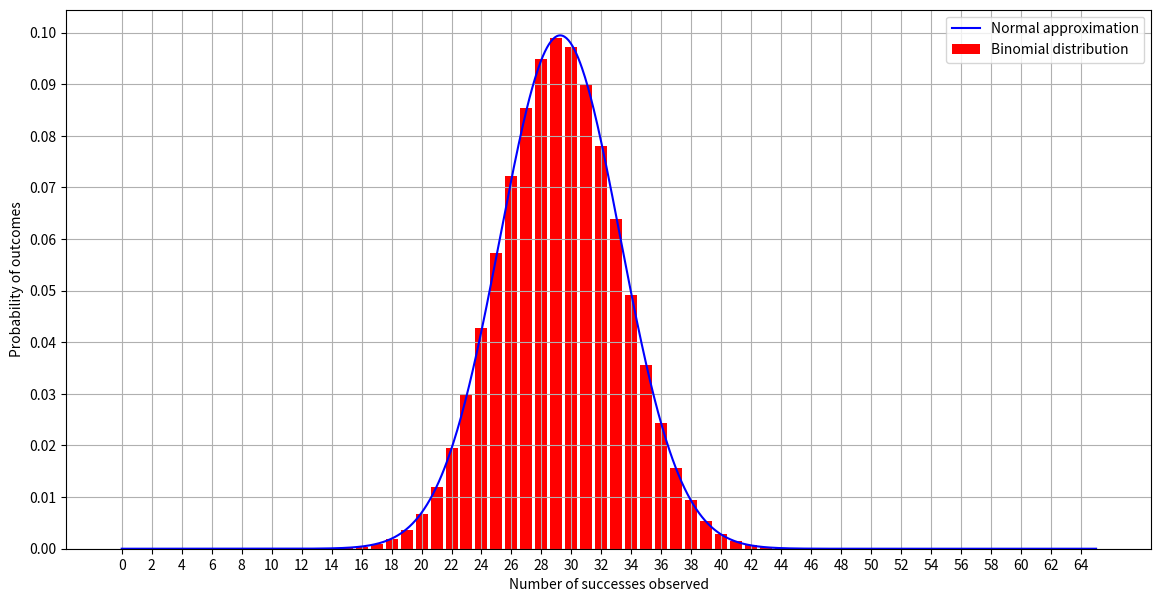
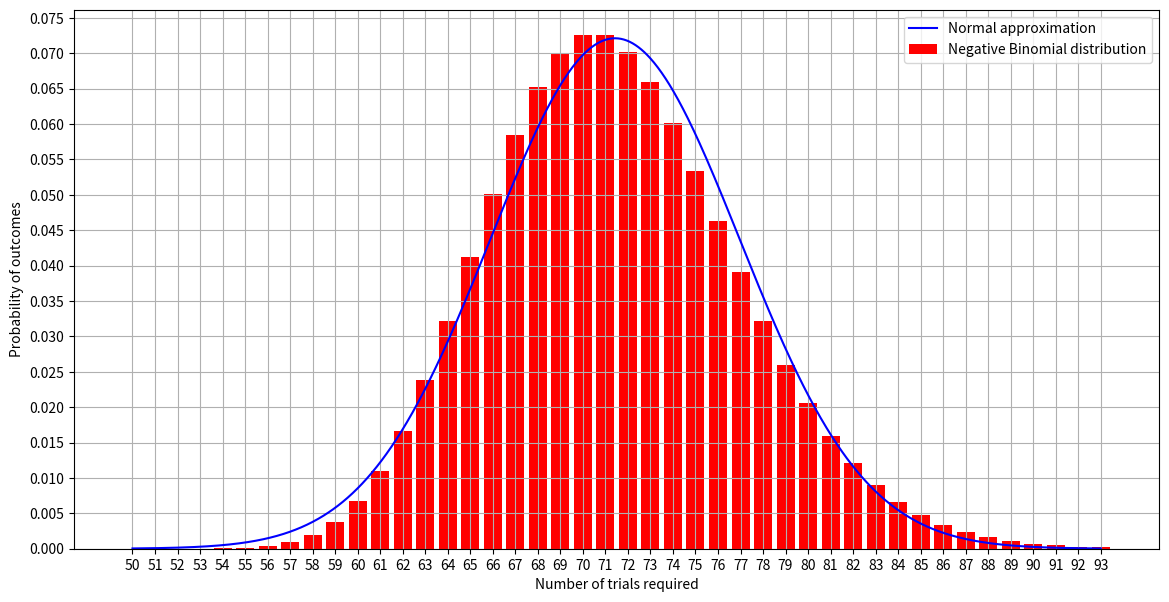
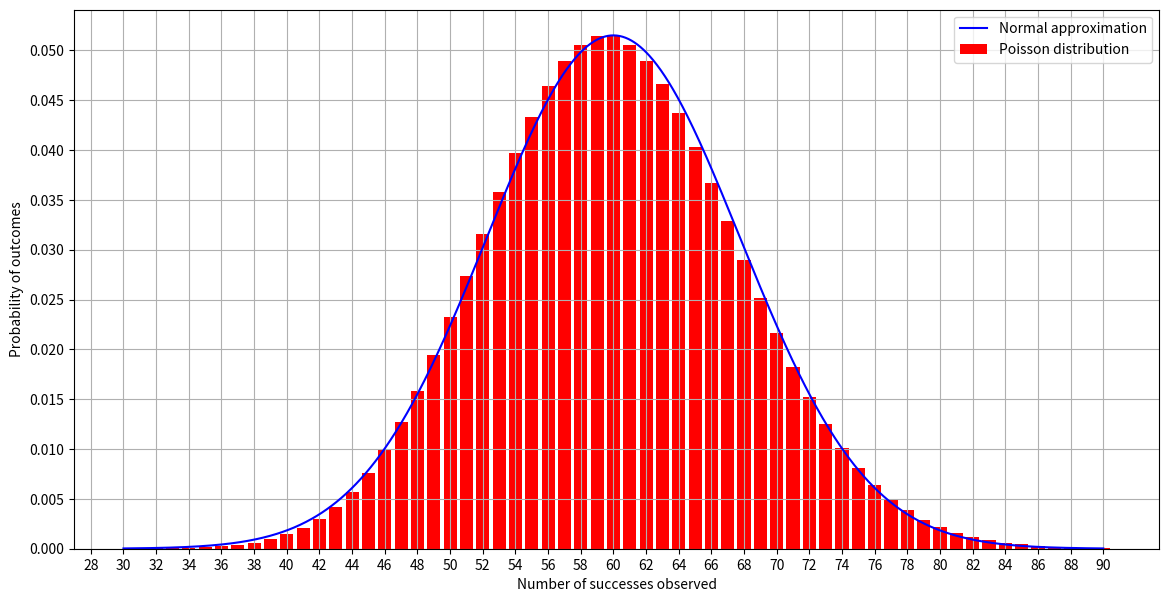
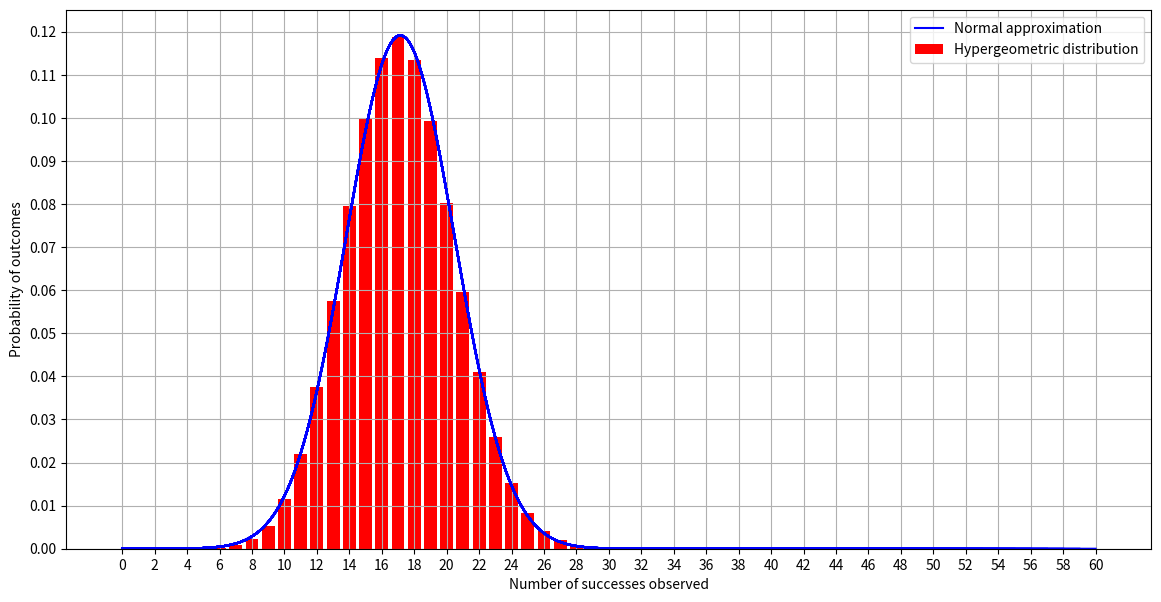
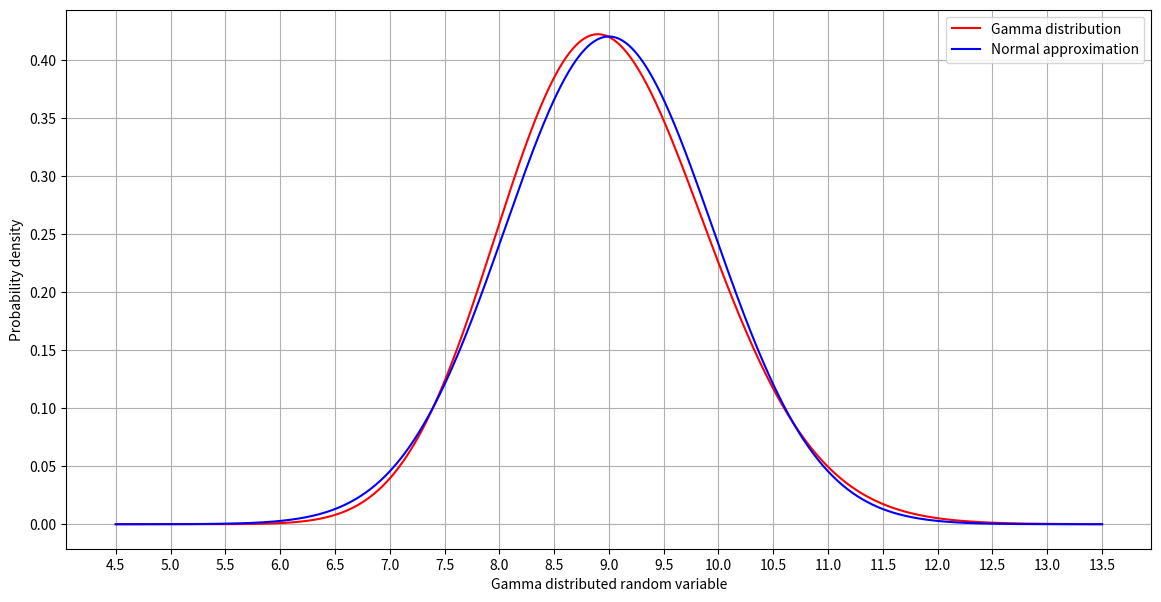
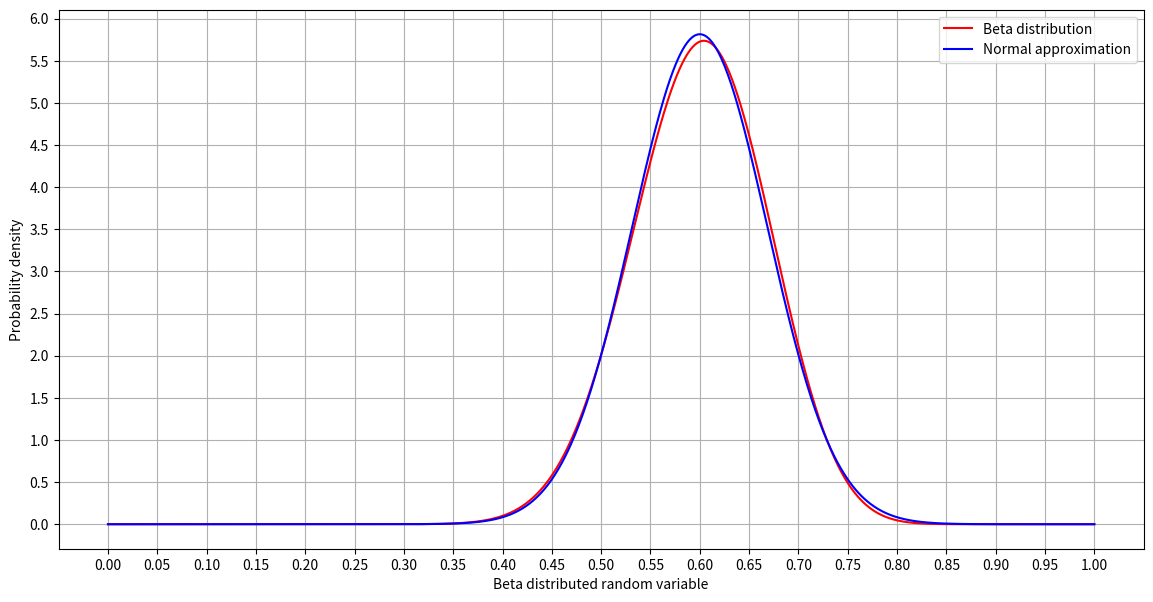
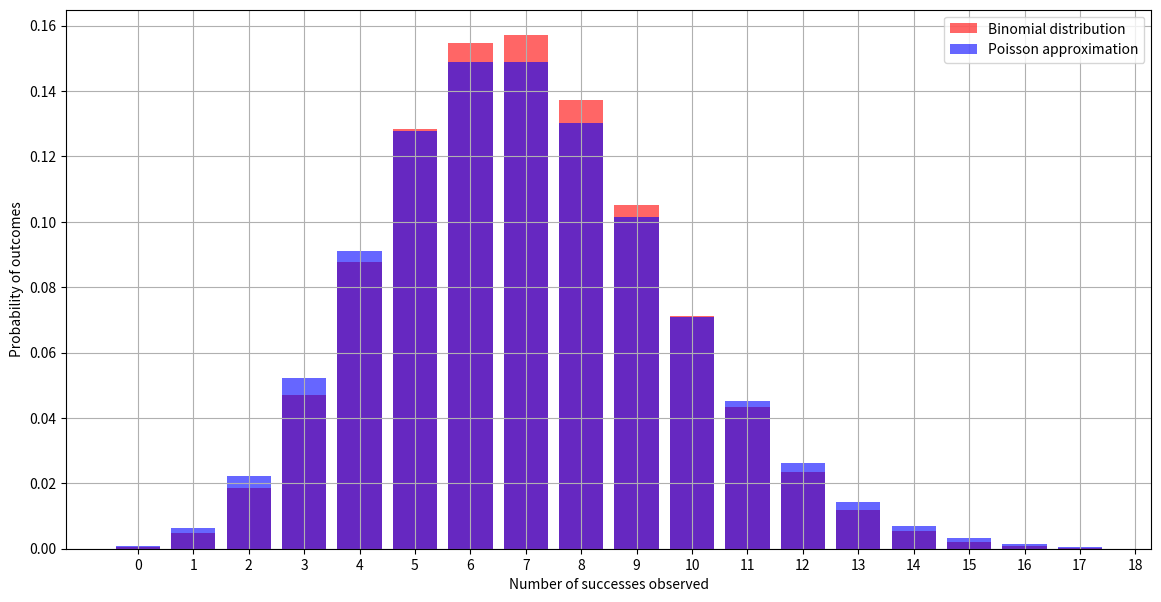
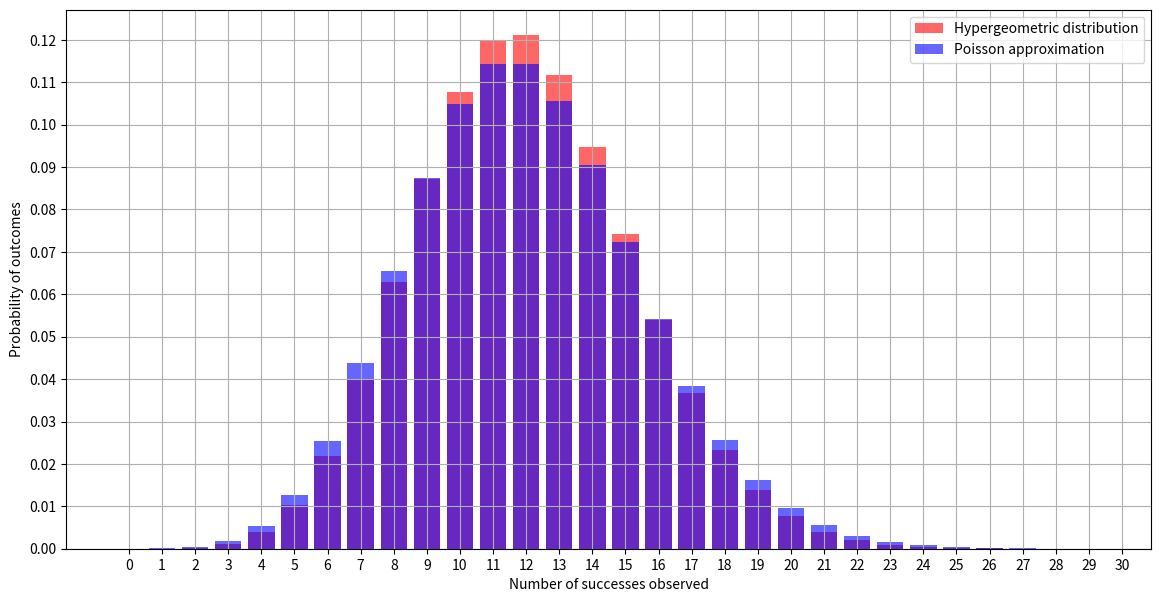
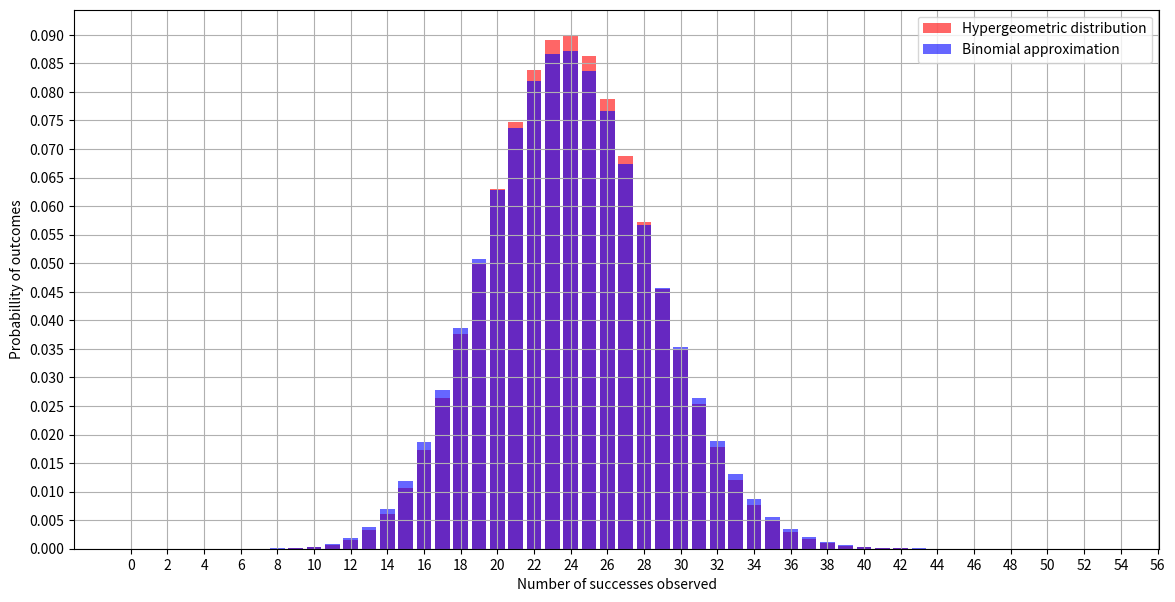

The matplotlib source for these figures, in order:
import numpy as np
import matplotlib.pyplot as plt
from math import factorial as fac
from scipy.special import gamma,beta

pi=np.pi
parameter=(2*pi)**.5
e=np.exp(1)

def Choose(a,b):
    return fac(a)/(fac(b)*fac(a-b))

def Normal(x,mu,sigma):
    u=(x-mu)/sigma
    return 1/(sigma*parameter)*e**(-.5*u**2)

def Binomial(n,p,nums):
    res=[]
    for i in nums:
        res.append(Choose(n,i)*(p**i)*((1-p)**(n-i)))
    return res

def Negative_Binomial(r,p,nums):
    res=[]
    for i in nums:
        res.append(Choose(i-1,r-1)*(p**r)*(1-p)**(i-r))
    return res

def Poisson(l,nums):
    res=[]
    for i in nums:
        res.append(e**(-l)*(l**i)*1/(fac(i)))
    return res

def Hypergeometric(N,K,n,k):
    res=[]
    for i in k:
        res.append((Choose(K,i))*(Choose(N-K,n-i))/(Choose(N,n)))
    return res

def Gamma(x,a,t):
    return (x**(a-1)*e**(-x/t))/((t**a)*gamma(a))

def Beta(x,a,b):
    return (x**(a-1)*(1-x)**(b-1))/beta(a,b)


#Normal approximation for the Binomial distribution
#Works best for n>30 and p≈.5

#Number of trials
n=65
#Probability of success for each trial
p=.45
#Number of observed successes
nums=[]
for i in range(n+1):
    nums.append(i)

#Normal approximation parameters
x=np.linspace(0,n,1000)
mu=n*p
sigma=(n*p*(1-p))**.5

#Grid spacing
xinterval=2
yinterval=.01

plt.figure(figsize=(14,7))
plt.xticks(np.arange(0,n+1,xinterval))
plt.yticks(np.arange(0,1.1,yinterval))
plt.xlabel('Number of successes observed')
plt.ylabel('Probability of outcomes')
plt.bar(nums,Binomial(n,p,nums),label='Binomial distribution',color='r')
plt.plot(x,Normal(x,mu,sigma),label='Normal approximation',color='b')
plt.legend()
plt.grid()
plt.show()

#Error for Normal approximation of the Binomial distribution
#Please run the cell above before running this cell

#Symmetric Standard Deviation spread
multiplier=1

#Bounds of values used for approximation
lower=round(max(mu-multiplier*sigma,0))
upper=round(min(mu+multiplier*sigma,n))

#Range of values used for approximation
values=[]
for i in range(lower,upper+1):
    values.append(i)

#Values used for approximation
binomial_values=Binomial(n,p,values)
normal_values=Normal(np.array(values),mu,sigma)
results=100*np.abs(binomial_values-normal_values)/binomial_values

print(f"Mean of the approximation's discrepancy: {round(np.mean(results),3)}%")
print(f"Median of the approximation's discrepancy: {round(np.median(results),3)}%")
print(f"Standard deviation of the approximation's discrepancy: {round(np.std(results),3)}%")

#Normal approximation for the Negative Binomial distribution
#Works best for r>40 and p<.8

#Number of successful trials
r=50
#Probability of success for each trial
p=.7
#x-axis scale
x=1.3
#Number of trials until r successes
nums=[]
y=round(x*r/p)
for i in range(r,y+1):
    nums.append(i)

#Normal approximation parameters
x=np.linspace(r,y,1000)
mu=r/p
sigma=(r*(1-p)/(p**2))**.5

#Grid spacing
xinterval=1
yinterval=.005

plt.figure(figsize=(14,7))
plt.xticks(np.arange(r,1+y,xinterval))
plt.yticks(np.arange(0,1,yinterval))
plt.xlabel('Number of trials required')
plt.ylabel('Probability of outcomes')
plt.bar(nums,Negative_Binomial(r,p,nums),label='Negative Binomial distribution',color='r')
plt.plot(x,Normal(x,mu,sigma),label='Normal approximation',color='b')
plt.legend()
plt.grid()
plt.show()

#Error for Normal approximation of the Negative Binomial distribution
#Please run the cell above before running this cell

#Symmetric Standard Deviation spread
multiplier=1

#Bounds of values used for approximation
lower=round(max(r,mu-multiplier*sigma))
upper=round(mu+multiplier*sigma)

#Range of values used for approximation
values=[]
for i in range(lower,upper+1):
    values.append(i)

#Values used for approximation
negative_binomial_values=Negative_Binomial(r,p,values)
normal_values=Normal(np.array(values),mu,sigma)
results=100*np.abs(negative_binomial_values-normal_values)/negative_binomial_values

print(f"Mean of the approximation's discrepancy: {round(np.mean(results),3)}%")
print(f"Median of the approximation's discrepancy: {round(np.median(results),3)}%")
print(f"Standard deviation of the approximation's discrepancy: {round(np.std(results),3)}%")

#Normal approximation for the Poisson distribution
#Works best for l>20

#Average number of successes in a given space or time
l=60
#x-axis scale
x=1.5
#Number of observed successes
nums=[]
for i in range(1+round(l/2),1+round(x*l)):
    nums.append(i)

#Normal approximation parameters
mu=l
sigma=l**.5
x=np.linspace(round(l/2),max(nums),1000)

#Grid spacing
xinterval=2
yinterval=.005

plt.figure(figsize=(14,7))
plt.xticks(np.arange(0,max(nums)+xinterval,xinterval))
plt.yticks(np.arange(0,1,yinterval))
plt.xlabel('Number of successes observed')
plt.ylabel('Probability of outcomes')
plt.bar(nums,Poisson(l,nums),label='Poisson distribution',color='r')
plt.plot(x,Normal(x,mu,sigma),label='Normal approximation',color='b')
plt.legend()
plt.grid()
plt.show()

#Error for Normal approximation of the Poisson distribution
#Please run the cell above before running this cell

#Symmetric Standard Deviation spread
multiplier=1

#Bounds of values used for approximation
lower=round(max(0,mu-multiplier*sigma))
upper=round(mu+multiplier*sigma)

#Range of values used for approximation
values=[]
for i in range(lower,upper+1):
    values.append(i)

#Values used for approximation
poisson_values=Poisson(l,values)
normal_values=Normal(np.array(values),mu,sigma)
results=100*np.abs(poisson_values-normal_values)/poisson_values

print(f"Mean of the approximation's discrepancy: {round(np.mean(results),3)}%")
print(f"Median of the approximation's discrepancy: {round(np.median(results),3)}%")
print(f"Standard deviation of the approximation's discrepancy: {round(np.std(results),3)}%")

#Normal approximation for the Hypergeometric distribution
#Works best for N>10n, .1<K/N<.9 and n>30

#Population size
N=700
#Number of successes in population
K=200
#Sample size
n=60
#Number of observed successes in the sample
k=[]
for i in range (1+min(K,n)):
    k.append(i)

#Normal approximation parameters
mu=n*K/N
sigma=((n*K*(N-K)*(N-n))/(N**2*(N-1)))**.5
x=np.linspace(0,k,1000)

#Grid spacing
xinterval=2
yinterval=.01

plt.figure(figsize=(14,7))
plt.xticks(np.arange(0,n+1,xinterval))
plt.yticks(np.arange(0,1,yinterval))
plt.xlabel('Number of successes observed')
plt.ylabel('Probability of outcomes')
plt.bar(k,Hypergeometric(N,K,n,k),label='Hypergeometric distribution',color='r')
plt.plot(x,Normal(x,mu,sigma),color='b')

plt.plot((0),(0),label='Normal approximation',color='b') #here for label

plt.legend()
plt.grid()
plt.show()

#Error for Normal approximation of the Hypergeometric distribution
#Please run the cell above before running this cell

#Symmetric Standard Deviation spread
multiplier=2

#Bounds of values used for approximation
lower=round(max(0,mu-multiplier*sigma))
upper=round(min(n,mu+multiplier*sigma))

#Range of values used for approximation
values=[]
for i in range(lower,upper+1):
    values.append(i)

#Values used for approximation
hypergeometric_values=Hypergeometric(N,K,n,values)
normal_values=Normal(np.array(values),mu,sigma)
results=100*np.abs(hypergeometric_values-normal_values)/hypergeometric_values

print(f"Mean of the approximation's discrepancy: {round(np.mean(results),3)}%")
print(f"Median of the approximation's discrepancy: {round(np.median(results),3)}%")
print(f"Standard deviation of the approximation's discrepancy: {round(np.std(results),3)}%")

#Normal approximation for the Gamma distribution
#Works best for a>40

#Parameter representing the number of successes
a=90
#Parameter representing the average time between successes
t=.1

#Normal approximation parameters
mu=a*t
sigma=(a*t**2)**.5
x=np.linspace(.5*mu,1.5*mu,1000)

#Grid spacing
xinterval=.5
yinterval=.05

plt.figure(figsize=(14,7))
plt.xticks(np.arange(0,2*mu,xinterval))
plt.yticks(np.arange(0,1,yinterval))
plt.xlabel('Gamma distributed random variable')
plt.ylabel('Probability density')
plt.plot(x,Gamma(x,a,t),label='Gamma distribution',color='r')
plt.plot(x,Normal(x,mu,sigma),label='Normal approximation',color='b')
plt.legend()
plt.grid()
plt.show()

#Error for Normal approximation of the Gamma distribution
#Please run the cell above before running this cell

#Symmetric Standard Deviation spread
multiplier=1

#Number of values used for the approximation
spacing=1000

#Bounds of values used for approximation
lower=max(0,mu-multiplier*sigma)
upper=mu+multiplier*sigma

#Range of values used for approximation
values=np.linspace(lower,upper,spacing)

#Values used for approximation
gamma_values=Gamma(values,a,t)
normal_values=Normal(np.array(values),mu,sigma)
results=100*np.abs(gamma_values-normal_values)/gamma_values

print(f"Mean of the approximation's discrepancy: {round(np.mean(results),3)}%")
print(f"Median of the approximation's discrepancy: {round(np.median(results),3)}%")
print(f"Standard deviation of the approximation's discrepancy: {round(np.std(results),3)}%")

#Normal approximation for the Beta distribution
#Works best for a≈b and a,b>10

#Parameters that determine shape and skew
a=30
b=20

#Normal approximation parameters
mu=a/(a+b)
sigma=((a*b)/((a+b)**2*(a+b+1)))**.5
x=np.linspace(0,1,1000)

#Grid spacing
xinterval=.05
yinterval=.5

plt.figure(figsize=(14,7))
plt.xticks(np.arange(0,1.01,xinterval))
plt.yticks(np.arange(0,a+b,yinterval))
plt.xlabel('Beta distributed random variable')
plt.ylabel('Probability density')
plt.plot(x,Beta(x,a,b),label='Beta distribution',color='r')
plt.plot(x,Normal(x,mu,sigma),label='Normal approximation',color='b')
plt.legend()
plt.grid()
plt.show()

#Error for Normal approximation of the Beta distribution
#Please run the cell above before running this cell

#Symmetric Standard Deviation spread
multiplier=1

#Number of values used for approximation
spacing=1000

#Bounds of values used for approximation
lower=max(0,mu-multiplier*sigma)
upper=min(1,mu+multiplier*sigma)

#Range of values used for approximation
values=np.linspace(lower,upper,spacing)

#Values used for approximation
beta_values=Beta(values,a,b)
normal_values=Normal(np.array(values),mu,sigma)
results=100*np.abs(beta_values-normal_values)/beta_values

print(f"Mean of the approximation's discrepancy: {round(np.mean(results),3)}%")
print(f"Median of the approximation's discrepancy: {round(np.median(results),3)}%")
print(f"Standard deviation of the approximation's discrepancy: {round(np.std(results),3)}%")

#Poisson approximation for the Binomial distribution
#Works best for n>50 and p≈0

#Number of trials
n=70
#Probability of success for each trial
p=.1
#x-axis scale
x=2.5
#Approximation for the expected number of observed successes
l=n*p
#Number of observed successes
nums=[]
for i in range(round(x*l)):
    nums.append(i)

#Grid spacing
xinterval=1
yinterval=.02

plt.figure(figsize=(14,7))
plt.xticks(np.arange(0,n,xinterval))
plt.yticks(np.arange(0,1,yinterval))
plt.xlabel('Number of successes observed')
plt.ylabel('Probability of outcomes')
plt.bar(nums,Binomial(n,p,nums),label='Binomial distribution',color='r',alpha=.6)
plt.bar(nums,Poisson(l,nums),label='Poisson approximation',color='b',alpha=.6)
plt.legend()
plt.grid()
plt.show()

#Error for Poisson approximation of the Binomial distribution
#Please run the cell above before running this cell

#Symmetric Standard Deviation spread
multiplier=1

#Poisson approximation parameters
mu=n*p
sigma=mu**.5

#Bounds of values used for approximation
lower=round(max(0,mu-multiplier*sigma))
upper=round(mu+multiplier*sigma)

#Range of values used for approximation
values=[]
for i in range(lower,upper+1):
    values.append(i)

#Values used for approximation
binomial_values=np.array(Binomial(n,p,values))
poisson_values=np.array(Poisson(l,values))
results=100*np.abs(binomial_values-poisson_values)/binomial_values

print(f"Mean of the approximation's discrepancy: {round(np.mean(results),3)}%")
print(f"Median of the approximation's discrepancy: {round(np.median(results),3)}%")
print(f"Standard deviation of the approximation's discrepancy: {round(np.std(results),3)}%")

#Poisson approximation of the Hypergeometric distribution
#Works best for N>20n, K/N<.1 and n>50

#Population size
N=5000
#Number of successes in population
K=400
#Sample size
n=150
#Approximation for the expected number of observed successes in the sample
l=n*K/N
#x-axis scale
x=2.5
#Number of observed successes in sample
k=[]
for i in range(round(x*l)):
    k.append(i)

#Grid spacing
xinterval=1
yinterval=.01

plt.figure(figsize=(14,7))
plt.xticks(np.arange(0,n,xinterval))
plt.yticks(np.arange(0,1,yinterval))
plt.xlabel('Number of successes observed')
plt.ylabel('Probability of outcomes')
plt.bar(k,Hypergeometric(N,K,n,k),label='Hypergeometric distribution',color='r',alpha=.6)
plt.bar(k,Poisson(l,k),label='Poisson approximation',color='b',alpha=.6)
plt.legend()
plt.grid()
plt.show()

#Error for Poisson approximation of the Hypergeometric distribution
#Please run the cell above before running this cell

#Symmetric Standard Deviation spread
multiplier=1

#Poisson approximation parameters
mu=l
sigma=l**.5

#Bounds of values used for approximation
lower=round(max(0,mu-multiplier*sigma))
upper=round(min(n,mu+multiplier*sigma))

#Range of values used for approximation
values=[]
for i in range(lower,upper+1):
    values.append(i)

#Values used for approximation
hypergeometric_values=np.array(Hypergeometric(N,K,n,values))
poisson_values=Poisson(l,values)
results=100*np.abs(hypergeometric_values-poisson_values)/hypergeometric_values

print(f"Mean of the approximation's discrepancy: {round(np.mean(results),3)}%")
print(f"Median of the approximation's discrepancy: {round(np.median(results),3)}%")
print(f"Standard deviation of the approximation's discrepancy: {round(np.std(results),3)}%")

#Binomial approximation of the Hypergeometric distribution
#Works best for N>10n and n>50

#Population size
N=3000
#Number of successes in population
K=400
#Sample size
n=180
#Approximation for the probability of an observed success
p=K/N
#x-axis scale
x=.3
#Number of observed successes in sample
k=[]
for i in range(round(x*n)):
    k.append(i)

#Grid spacing
xinterval=2
yinterval=.005

plt.figure(figsize=(14,7))
plt.xticks(np.arange(0,1+n,xinterval))
plt.yticks(np.arange(0,1,yinterval))
plt.xlabel('Number of successes observed')
plt.ylabel('Probabillity of outcomes')
plt.bar(k,Hypergeometric(N,K,n,k),label='Hypergeometric distribution',color='r',alpha=.6)
plt.bar(k,Binomial(n,p,k),label='Binomial approximation',color='b',alpha=.6)
plt.legend()
plt.grid()
plt.show()

#Error for Binomial approximation of the Hypergeometric distribution
#Please run the cell above before running this cell

#Symmetric Standard Deviation spread
multiplier=1

#Binomial approximations parameter
mu=n*p
sigma=(mu*(1-p))**.5

#Bounds of values used for approximation
lower=round(max(0,mu-multiplier*sigma))
upper=round(min(n,mu+multiplier*sigma))

#Range of values used for approximation
values=[]
for i in range(lower,upper+1):
    values.append(i)

#Values used for approximation
hypergeometric_values=np.array(Hypergeometric(N,K,n,values))
binomial_values=Binomial(n,p,values)
results=100*np.abs(hypergeometric_values-binomial_values)/hypergeometric_values

print(f"Mean of the approximation's discrepancy: {round(np.mean(results),3)}%")
print(f"Median of the approximation's discrepancy: {round(np.median(results),3)}%")
print(f"Standard deviation of the approximation's discrepancy: {round(np.std(results),3)}%")
